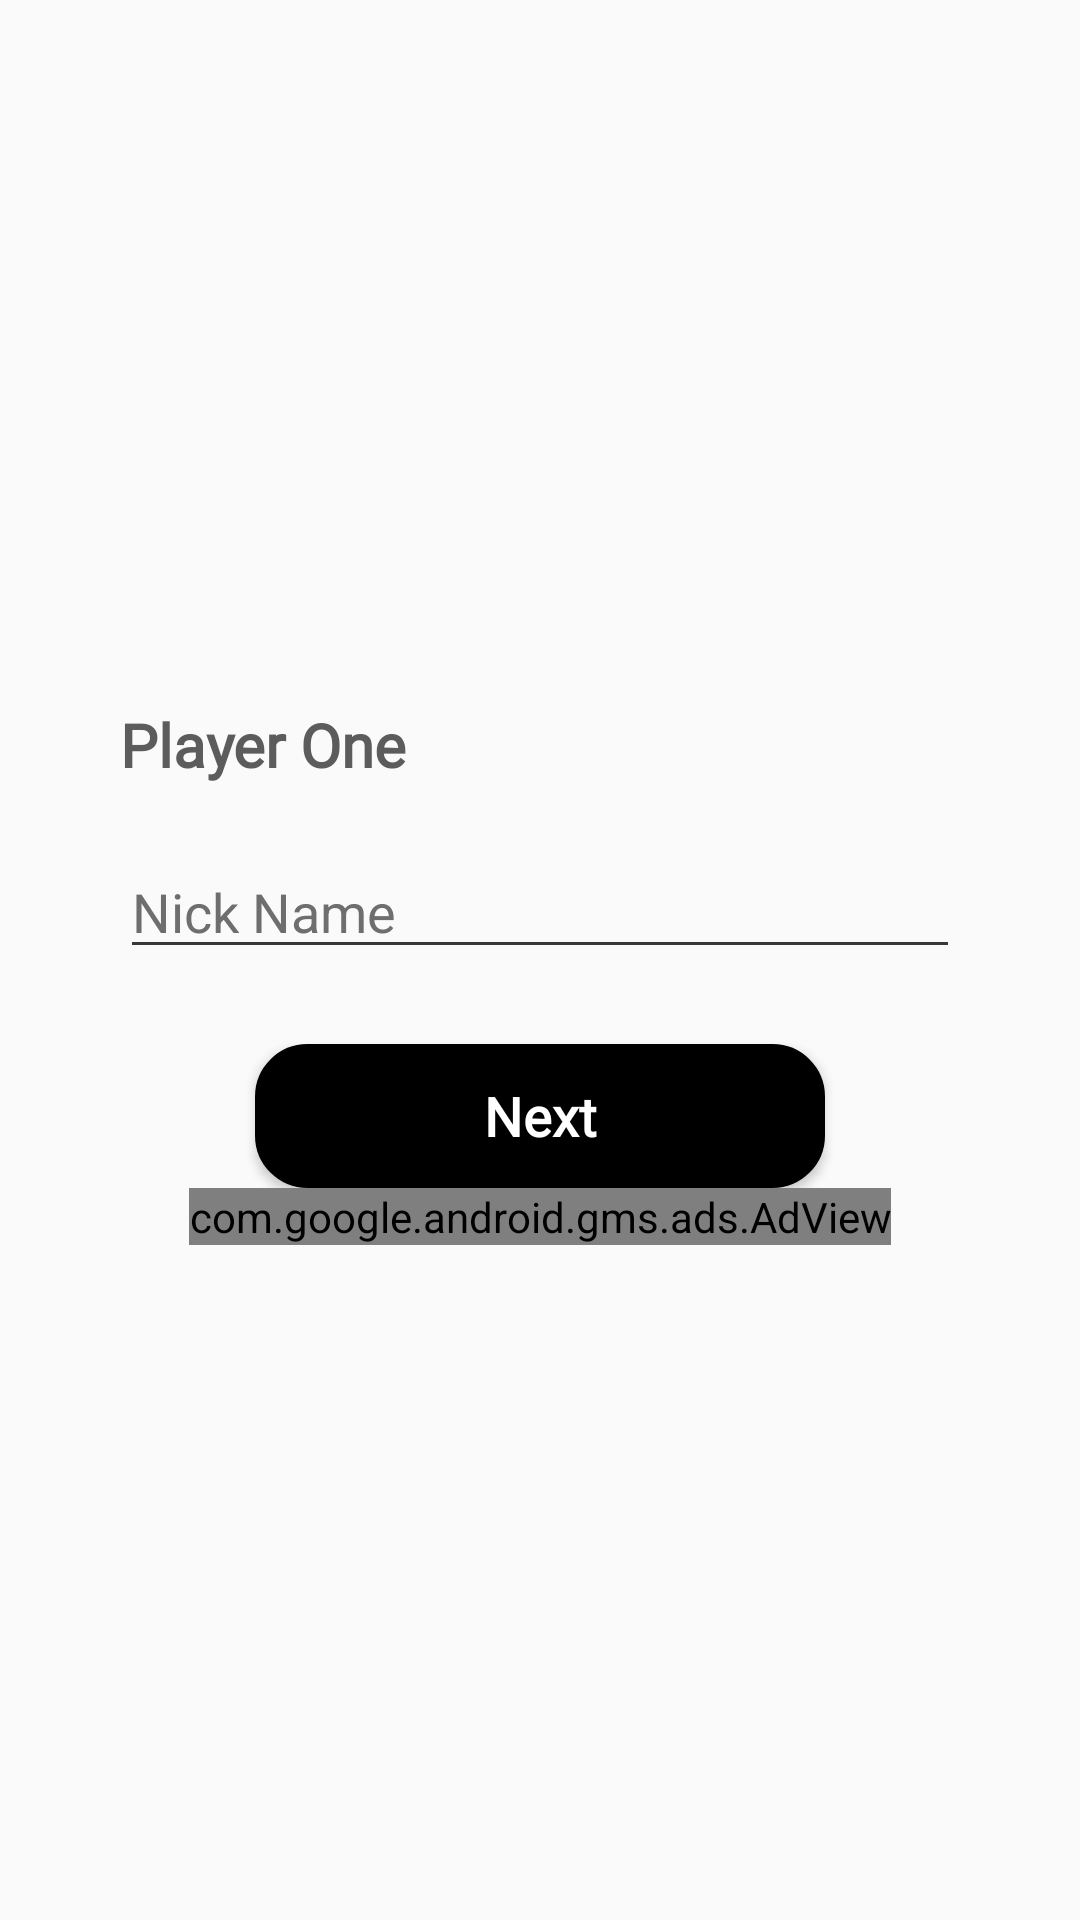

Here is an Android app screen rendered from its layout file. Give the layout XML and the strings, colors and styles it references.
<!-- AndroidManifest.xml: application theme Theme.TicTacToe -->
<!-- res/layout/activity_play_with_friends.xml -->
<?xml version="1.0" encoding="utf-8"?>
<LinearLayout xmlns:android="http://schemas.android.com/apk/res/android"
    xmlns:app="http://schemas.android.com/apk/res-auto"
    xmlns:tools="http://schemas.android.com/tools"
    android:layout_width="match_parent"
    android:layout_height="match_parent"
    android:gravity="center"
    android:layout_gravity="center"
    android:orientation="vertical"
    android:background="@color/color_app_background"
    tools:context=".PlayWithFriendsActivity">

    <LinearLayout
        android:id="@+id/playerOneLayout"
        android:layout_width="match_parent"
        android:layout_height="wrap_content"
        android:orientation="vertical">

        <TextView
            android:layout_width="match_parent"
            android:layout_height="wrap_content"
            android:layout_gravity="center_vertical"
            android:layout_marginHorizontal="40dp"
            android:layout_marginVertical="10dp"
            android:fontFamily="@font/poppins_regular"
            android:gravity="center_vertical"
            android:text="@string/player_one"
            android:textAllCaps="false"
            android:textColor="#5C5C5C"
            android:textSize="20sp"
            android:textStyle="bold" />

        <EditText
            android:id="@+id/playerOneNameEditText"
            android:layout_width="match_parent"
            android:layout_height="wrap_content"
            android:layout_marginHorizontal="40dp"
            android:layout_marginVertical="10dp"
            android:backgroundTint="#373737"
            android:cursorVisible="true"
            android:hint="@string/nick_name"
            android:maxLines="1"
            android:singleLine="true"
            android:textColor="#5C5C5C"
            android:textColorHint="#6E6E6E"
            android:textSize="18sp" />

        <androidx.appcompat.widget.AppCompatButton
            android:id="@+id/playerOneBtn"
            android:layout_width="match_parent"
            android:layout_height="wrap_content"
            android:layout_marginHorizontal="85dp"
            android:layout_marginTop="15dp"
            android:layout_gravity="center"
            android:background="@drawable/bg_button_1"
            android:fontFamily="@font/poppins_medium"
            android:gravity="center"
            android:text="@string/next"
            android:textAllCaps="false"
            android:textColor="@color/white"
            android:textSize="18sp"
            android:textStyle="bold" />

    </LinearLayout>

    <LinearLayout
        android:id="@+id/playerTwoLayout"
        android:layout_width="match_parent"
        android:layout_height="wrap_content"
        android:orientation="vertical"
        android:visibility="gone">

        <TextView
            android:layout_width="match_parent"
            android:layout_height="wrap_content"
            android:layout_gravity="center_vertical"
            android:layout_marginHorizontal="40dp"
            android:layout_marginVertical="10dp"
            android:fontFamily="@font/poppins_regular"
            android:gravity="center_vertical"
            android:text="@string/player_two"
            android:textAllCaps="false"
            android:textColor="#4C4C4C"
            android:textSize="20sp"
            android:textStyle="bold" />

        <EditText
            android:id="@+id/playerTwoNameEditText"
            android:layout_width="match_parent"
            android:layout_height="wrap_content"
            android:layout_marginHorizontal="40dp"
            android:layout_marginVertical="10dp"
            android:backgroundTint="#4C4C4C"
            android:hint="@string/nick_name"
            android:maxLines="1"
            android:singleLine="true"
            android:textColor="#4C4C4C"
            android:textColorHint="#4C4C4C"
            android:textSize="18sp" />

        <androidx.appcompat.widget.AppCompatButton
            android:id="@+id/playerTwoBtn"
            android:layout_width="match_parent"
            android:layout_height="wrap_content"
            android:layout_gravity="center"
            android:layout_marginHorizontal="85dp"
            android:background="@drawable/bg_button_1"
            android:fontFamily="@font/poppins_medium"
            android:gravity="center"
            android:text="@string/next"
            android:textAllCaps="false"
            android:textColor="@color/white"
            android:textSize="18sp"
            android:textStyle="bold" />

    </LinearLayout>

    <com.google.android.gms.ads.AdView xmlns:ads="http://schemas.android.com/apk/res-auto"
        android:id="@+id/adView"
        android:layout_width="wrap_content"
        android:layout_height="wrap_content"
        android:layout_gravity="center"
        ads:adSize="BANNER"
        ads:adUnitId="@string/BANNER_AD_UNIT_ID" />

</LinearLayout>
<!-- resources referenced by this layout -->
<resources>
  <color name="color_app_background">#FAFAFA</color>
  <color name="white">#FFFFFFFF</color>
  <!-- drawable bg_button_1 (drawable) -->
  <?xml version="1.0" encoding="utf-8"?>
  <selector xmlns:android="http://schemas.android.com/apk/res/android">
      <item>
          <shape android:shape="rectangle">
              <gradient android:endColor="@color/black" android:startColor="@color/black" />
              <corners android:radius="15dp" />
              <stroke android:width="5dp" android:color="@color/black" />
          </shape>
      </item>
  </selector>
  <string name="BANNER_AD_UNIT_ID">ca-app-pub-1719443042342371/4479041370</string>
  <string name="next">Next</string>
  <string name="nick_name">Nick Name</string>
  <string name="player_one">Player One</string>
  <string name="player_two">Player Two</string>
  <style name="Theme.TicTacToe" parent="Theme.MaterialComponents.DayNight.DarkActionBar">
          
          <item name="colorPrimary">@color/purple_500</item>
          <item name="colorPrimaryVariant">@color/purple_700</item>
          <item name="colorOnPrimary">@color/white</item>
          
          <item name="colorSecondary">@color/teal_200</item>
          <item name="colorSecondaryVariant">@color/teal_700</item>
          <item name="colorOnSecondary">@color/black</item>
          
          <item name="android:statusBarColor" tools:targetApi="l">?attr/colorPrimaryVariant</item>
          
      </style>
  <color name="black">#FF000000</color>
  <color name="purple_500">#FF6200EE</color>
  <color name="purple_700">#000000</color>
  <color name="teal_200">#FF03DAC5</color>
  <color name="teal_700">#FF018786</color>
</resources>
